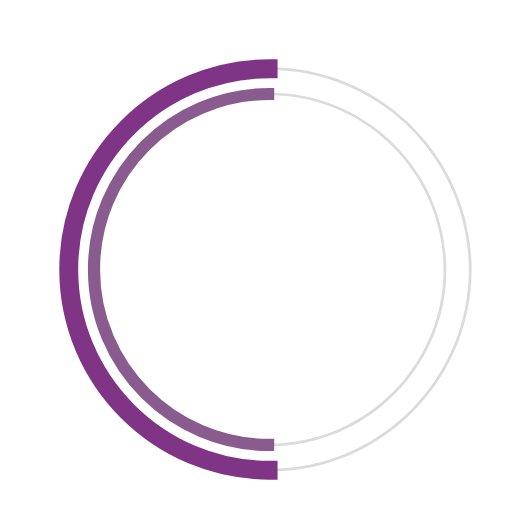
t = 0.00 s
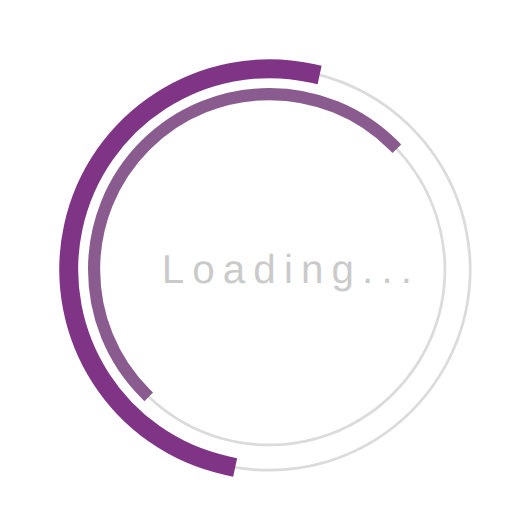
t = 0.23 s
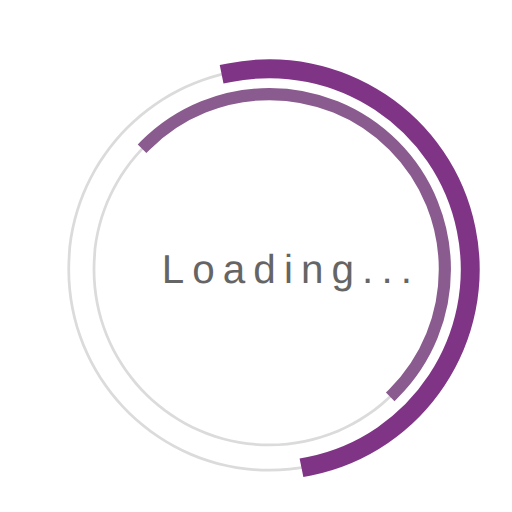
t = 0.68 s
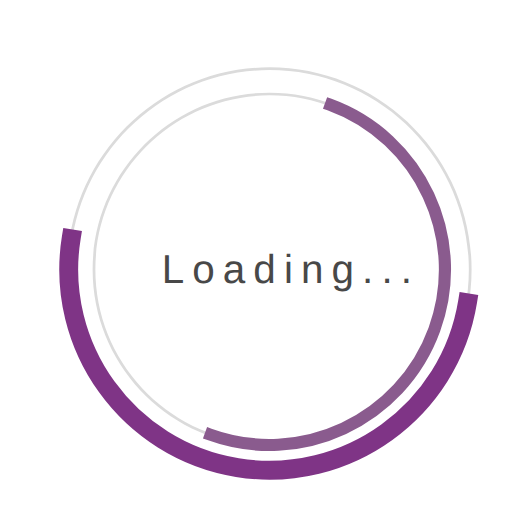
t = 1.00 s
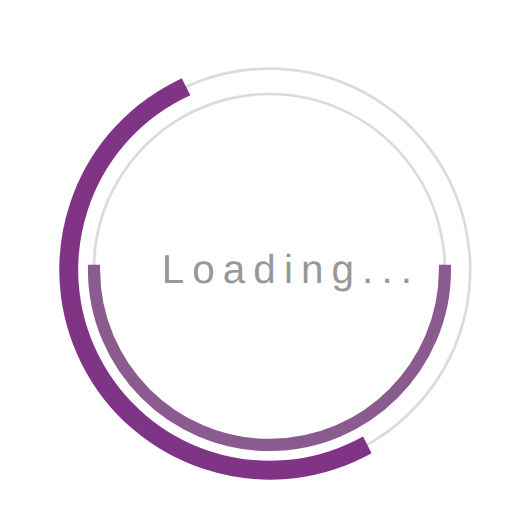
t = 1.35 s
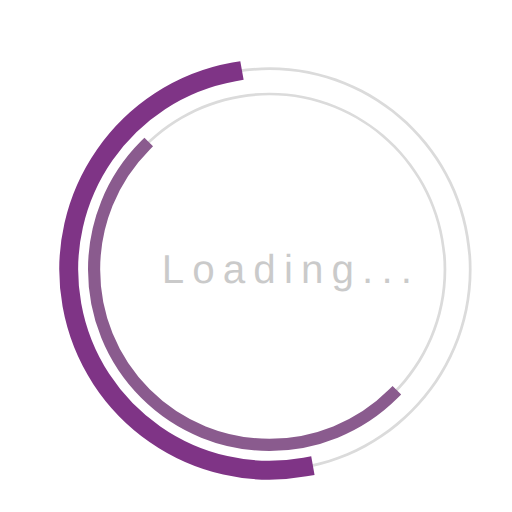
t = 1.58 s

The animated SVG that drew these frames (rendered in a browser with its animation timeline set to each time). Animation: 3 SMIL elements (animate=1,animateTransform=2); one cycle of 2.00 s, repeats indefinitely.

<svg
        version="1.1"
        id="dc-spinner"
        xmlns="http://www.w3.org/2000/svg"
        x="0px" y="0px"
        width="150" height="150"
        viewBox="0 0 38 38"
        preserveAspectRatio="xMinYMin meet"
>
    <text x="12" y="21" font-family="arial" font-size="3px" style="letter-spacing:0.6" fill="#323232">Loading...
        <animate
                attributeName="opacity"
                values="0;1;0" dur="1.8s"
                repeatCount="indefinite"/>
    </text>
    <path fill="#dbdbdb" d="M20,35c-8.271,0-15-6.729-15-15S11.729,5,20,5s15,6.729,15,15S28.271,35,20,35z M20,5.203
    C11.841,5.203,5.203,11.841,5.203,20c0,8.159,6.638,14.797,14.797,14.797S34.797,28.159,34.797,20
    C34.797,11.841,28.159,5.203,20,5.203z">
    </path>
    <path fill="#dbdbdb" d="M20,33.125c-7.237,0-13.125-5.888-13.125-13.125S12.763,6.875,20,6.875S33.125,12.763,33.125,20
    S27.237,33.125,20,33.125z M20,7.078C12.875,7.078,7.078,12.875,7.078,20c0,7.125,5.797,12.922,12.922,12.922
    S32.922,27.125,32.922,20C32.922,12.875,27.125,7.078,20,7.078z">
    </path>
    <path fill="#2AA198" stroke="#7f3486" stroke-width="1.2" stroke-miterlimit="10" d="M5.203,20
            c0-8.159,6.638-14.797,14.797-14.797V5C11.729,5,5,11.729,5,20s6.729,15,15,15v-0.203C11.841,34.797,5.203,28.159,5.203,20z">
        <animateTransform
                attributeName="transform"
                type="rotate"
                from="0 20 20"
                to="360 20 20"
                calcMode="spline"
                keySplines="0.4, 0, 0.2, 1"
                keyTimes="0;1"
                dur="2s"
                repeatCount="indefinite" />
    </path>
    <path fill="#859900" stroke="#8a5b8e" stroke-width="0.7" stroke-miterlimit="10" d="M7.078,20
  c0-7.125,5.797-12.922,12.922-12.922V6.875C12.763,6.875,6.875,12.763,6.875,20S12.763,33.125,20,33.125v-0.203
  C12.875,32.922,7.078,27.125,7.078,20z">
        <animateTransform
                attributeName="transform"
                type="rotate"
                from="0 20 20"
                to="360 20 20"
                dur="1.8s"
                repeatCount="indefinite" />
    </path>
</svg>